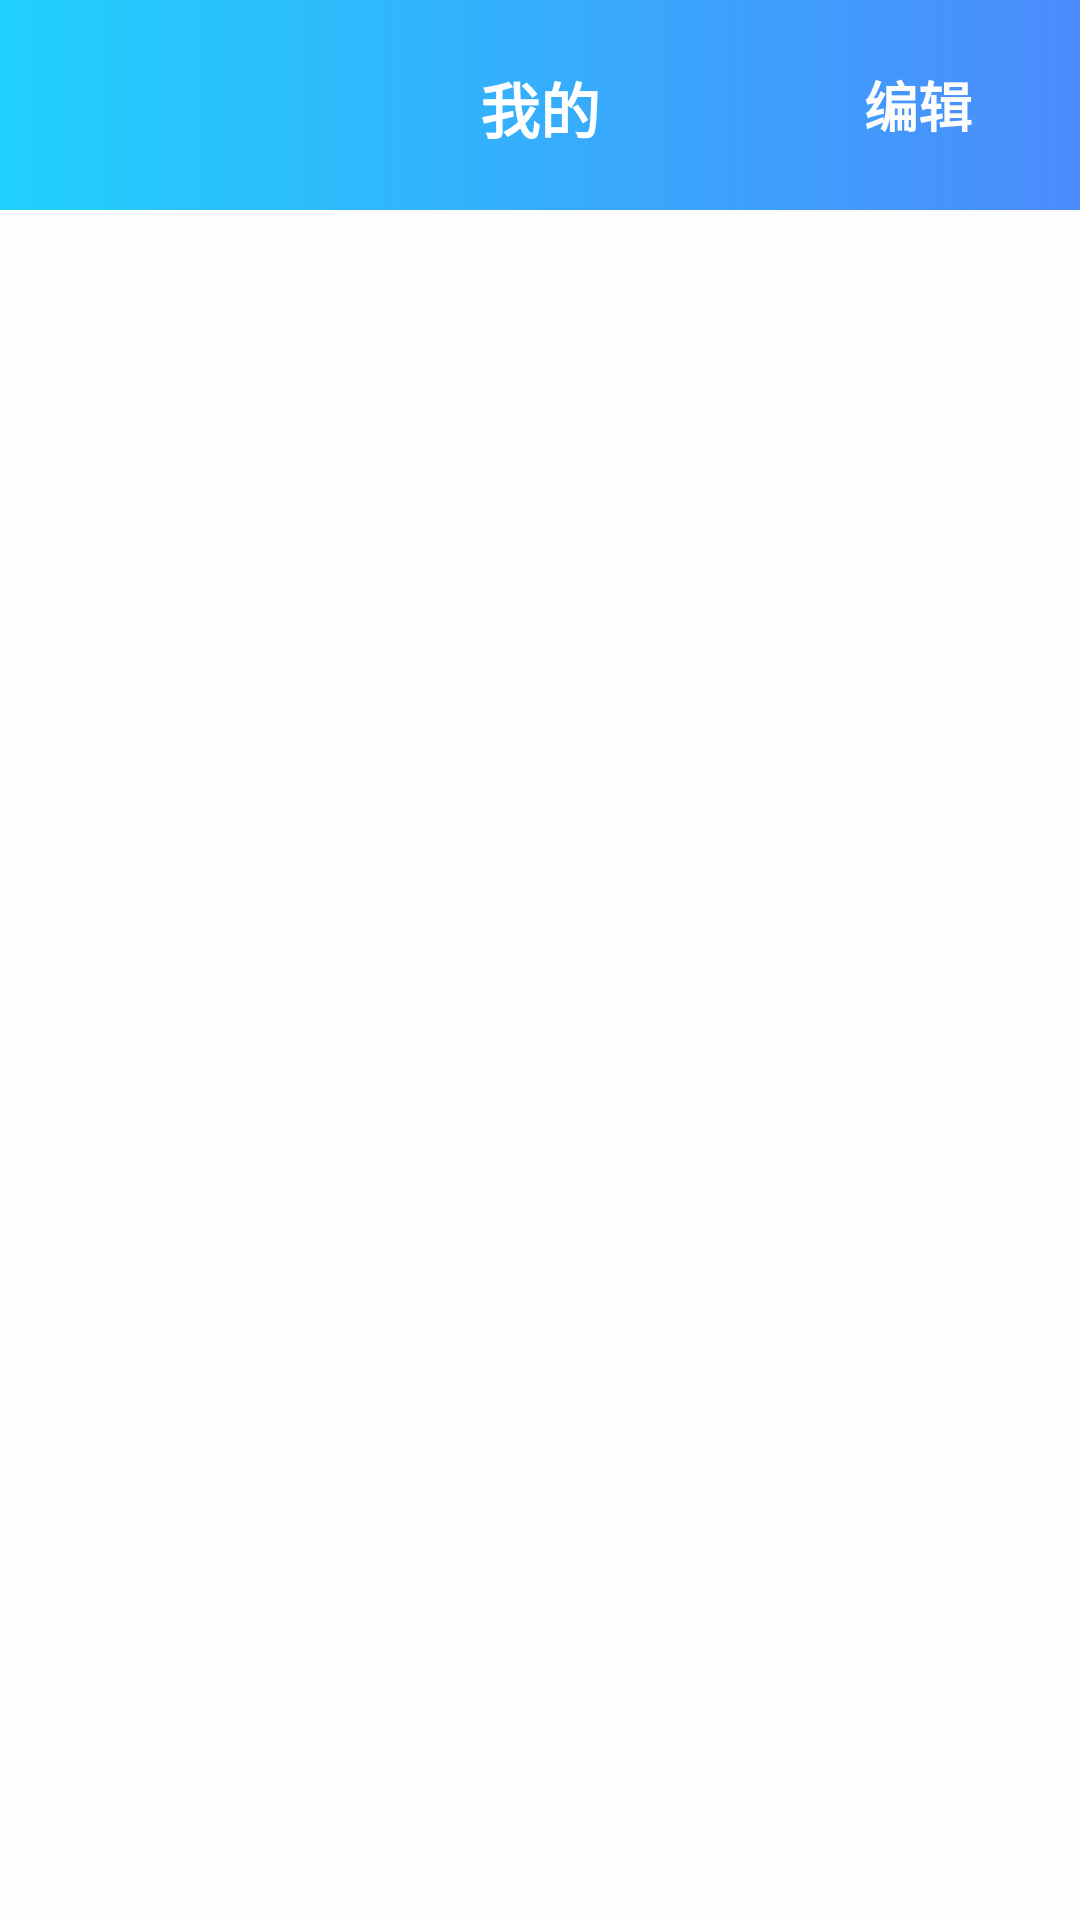

Produce the Android XML layout that renders to this screen, including the resource entries it uses.
<!-- AndroidManifest.xml: application theme Theme.AppCompat.NoActionBar -->
<!-- res/layout/activity_info.xml -->
<?xml version="1.0" encoding="utf-8"?>
<LinearLayout  xmlns:android="http://schemas.android.com/apk/res/android"
               xmlns:tools="http://schemas.android.com/tools"
               android:layout_width="match_parent"
               android:layout_height="match_parent"
               android:background="#fdfdfd"
               android:orientation="vertical">
    <include
            android:id="@+id/info_title"
            layout="@layout/info_title"/>

    <android.support.v7.widget.RecyclerView
            android:id="@+id/info_body"
            android:layout_width="match_parent"
            android:layout_height="0dp"
            android:layout_weight="1"

    />

        


</LinearLayout>
<!-- res/layout/info_title.xml (included above) -->
<?xml version="1.0" encoding="utf-8"?>
<RelativeLayout xmlns:android="http://schemas.android.com/apk/res/android"
                android:layout_width="match_parent"
                android:layout_height="70dip"
                android:background="@drawable/actionbar_bg"
                android:gravity="center_vertical"
                android:padding="10dip" >

    <ImageView
            android:id="@+id/re_info"
            android:layout_width="wrap_content"
            android:layout_height="30dp"
            android:layout_alignParentLeft="true"
            android:layout_centerVertical="true"
            android:background="#00ffffff"
            android:src="@drawable/back" />

    <TextView
            android:layout_width="wrap_content"
            android:layout_height="wrap_content"
            android:textColor="#ffffff"
            android:layout_centerInParent="true"
            android:layout_centerVertical="true"
            android:textSize="20sp"
            android:textStyle="bold"
            android:text="我的"
    />
    <Button
            android:id="@+id/editInfo_btn"
            android:layout_width="wrap_content"
            android:layout_height="wrap_content"
            android:background="#00fdfdfd"
            android:text="编辑"
            android:textColor="#fdfdfd"
            android:textStyle="bold"
            android:textSize="18sp"
            android:layout_alignParentRight="true"
    />
</RelativeLayout>
<!-- resources referenced by this layout -->
<resources>
  <!-- drawable actionbar_bg (drawable) -->
  <?xml version="1.0" encoding="utf-8"?>
  <shape xmlns:android="http://schemas.android.com/apk/res/android">
      <stroke
              android:width="0dip"
              android:color="#ffffff"/>
      <solid  android:color="#3384fd"/>
      <gradient
              android:angle="180"
              android:type="linear"
              android:startColor="#4b8bfc"
              android:endColor="#20d0fc"
              android:useLevel="true"/>
  </shape>
</resources>
